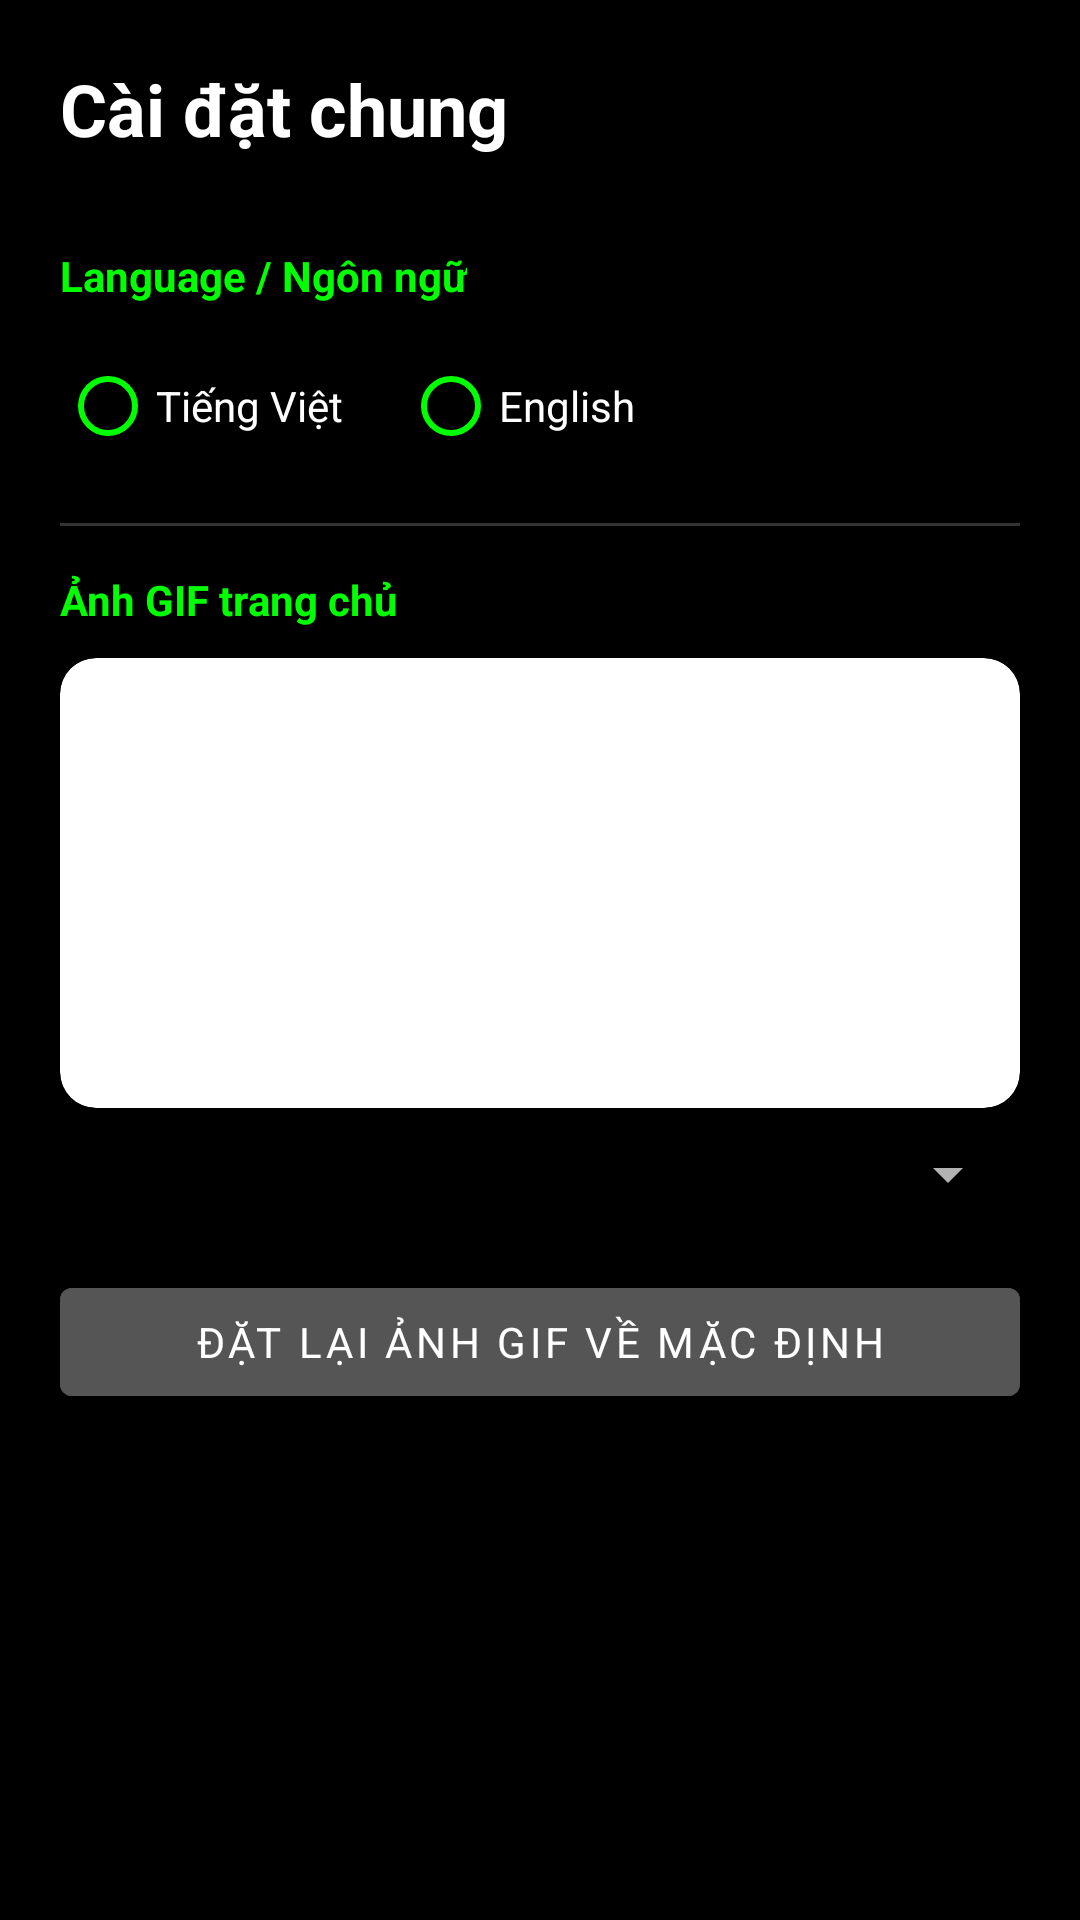

This screen was rendered from an Android layout file. Write that file and the resources it references.
<!-- AndroidManifest.xml: application theme Theme.PiperOSTool -->
<!-- res/layout/general_settings.xml -->
<?xml version="1.0" encoding="utf-8"?>
<androidx.core.widget.NestedScrollView xmlns:android="http://schemas.android.com/apk/res/android"
    xmlns:app="http://schemas.android.com/apk/res-auto"
    android:layout_width="match_parent"
    android:layout_height="match_parent"
    android:background="@color/black"
    android:fillViewport="true">

    <LinearLayout
        android:layout_width="match_parent"
        android:layout_height="wrap_content"
        android:orientation="vertical"
        android:padding="20dp">

        <TextView
            android:text="Cài đặt chung"
            android:textColor="@color/white"
            android:textSize="24sp"
            android:textStyle="bold"
            android:layout_width="wrap_content"
            android:layout_height="wrap_content"
            android:layout_marginBottom="20dp"/>

        <TextView
            android:text="Language / Ngôn ngữ"
            android:textColor="#00FF00"
            android:textStyle="bold"
            android:layout_width="wrap_content"
            android:layout_height="wrap_content"
            android:layout_marginTop="10dp"/>

        <RadioGroup
            android:id="@+id/rgLanguage"
            android:layout_width="match_parent"
            android:layout_height="wrap_content"
            android:orientation="horizontal"
            android:layout_marginTop="10dp">

            <RadioButton
                android:id="@+id/rbLangVi"
                android:text="Tiếng Việt"
                android:textColor="@color/white"
                android:buttonTint="#00FF00"
                android:layout_width="wrap_content"
                android:layout_height="wrap_content"
                android:layout_marginEnd="20dp"/>

            <RadioButton
                android:id="@+id/rbLangEn"
                android:text="English"
                android:textColor="@color/white"
                android:buttonTint="#00FF00"
                android:layout_width="wrap_content"
                android:layout_height="wrap_content"/>
        </RadioGroup>

        <View android:background="#333" android:layout_width="match_parent" android:layout_height="1dp" android:layout_marginVertical="15dp"/>

        <TextView
            android:text="Ảnh GIF trang chủ"
            android:textColor="#00FF00"
            android:textStyle="bold"
            android:layout_width="wrap_content"
            android:layout_height="wrap_content"/>

        <androidx.cardview.widget.CardView
            android:layout_width="match_parent"
            android:layout_height="150dp"
            android:layout_marginTop="10dp"
            app:cardCornerRadius="12dp">
            <FrameLayout
                android:layout_width="match_parent"
                android:layout_height="match_parent">
                <ImageView
                    android:id="@+id/imgGifPreview"
                    android:layout_width="match_parent"
                    android:layout_height="match_parent"
                    android:src="@drawable/home_gif"
                    android:scaleType="centerCrop"/>
                <ImageView
                    android:id="@+id/imgGifPreview2"
                    android:layout_width="match_parent"
                    android:layout_height="match_parent"
                    android:scaleType="centerCrop"
                    android:alpha="0.0"/>
            </FrameLayout>
        </androidx.cardview.widget.CardView>

        <Spinner
            android:id="@+id/spinnerGifSelection"
            android:layout_width="match_parent"
            android:layout_height="wrap_content"
            android:layout_marginTop="10dp"
            android:theme="@style/ThemeOverlay.AppCompat.Dark"
            />

        <Button
            android:id="@+id/btnResetToDefault"
            android:layout_width="match_parent"
            android:layout_height="wrap_content"
            android:layout_marginTop="20dp"
            android:text="Đặt lại ảnh GIF về mặc định"
            android:backgroundTint="#555555"
            android:textColor="@color/white" />


    </LinearLayout>
</androidx.core.widget.NestedScrollView>
<!-- resources referenced by this layout -->
<resources>
  <color name="black">#FF000000</color>
  <color name="white">#FFFFFFFF</color>
  <style name="Theme.PiperOSTool" parent="Theme.MaterialComponents.DayNight.NoActionBar">
          <item name="android:windowBackground">@color/piper_window_background</item>
          <item name="android:windowAnimationStyle">@style/PiperActivityAnimations</item>
          
          <item name="colorPrimary">#FB8D8D</item>
          <item name="colorPrimaryVariant">#FB4C4C</item>
          <item name="colorOnPrimary">#FFA5A5</item>
          
          <item name="colorSecondary">@color/teal_200</item>
          <item name="colorSecondaryVariant">@color/teal_700</item>
          <item name="colorOnSecondary">@color/black</item>
          
          <item name="android:statusBarColor">#000000</item>
          <item name="android:fontFamily">sans-serif</item>
          <item name="fontFamily">sans-serif</item>
          <item name="android:imageButtonStyle">@style/PiperContainedImageButton</item>
          <item name="imageButtonStyle">@style/PiperContainedImageButton</item>
      </style>
  <style name="PiperActivityAnimations">
          <item name="android:activityOpenEnterAnimation">@anim/piper_page_enter</item>
          <item name="android:activityOpenExitAnimation">@anim/piper_page_exit</item>
          <item name="android:activityCloseEnterAnimation">@anim/piper_page_return</item>
          <item name="android:activityCloseExitAnimation">@anim/piper_page_leave</item>
      </style>
  <color name="teal_200">#FF03DAC5</color>
  <color name="teal_700">#FF018786</color>
  <style name="PiperContainedImageButton" parent="Widget.AppCompat.ImageButton">
          <item name="android:adjustViewBounds">false</item>
          <item name="android:scaleType">centerInside</item>
      </style>
</resources>
